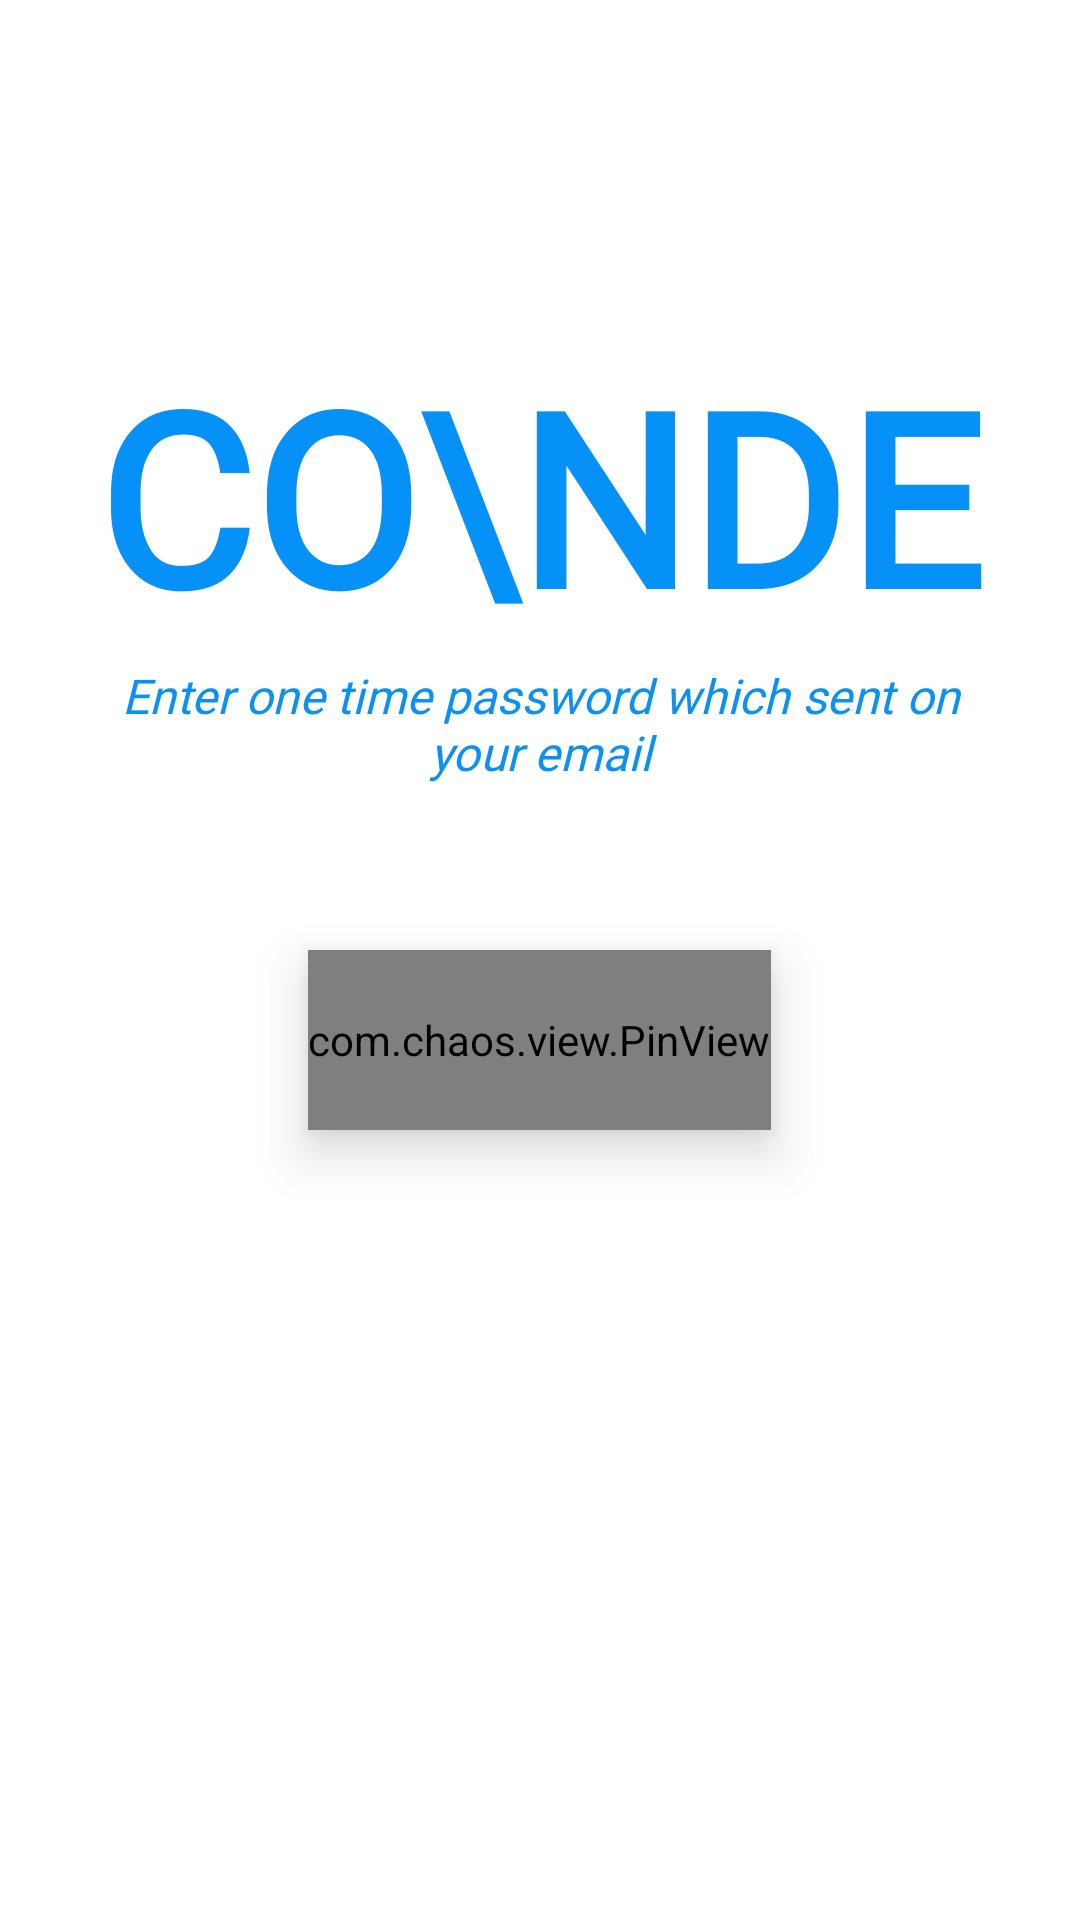

Write the Android layout XML for this screen, with the resource values it uses.
<!-- AndroidManifest.xml: activity theme Theme.ListPlix.NoActionBar -->
<!-- res/layout/activity_forget_password_otp.xml -->
<?xml version="1.0" encoding="utf-8"?>
<ScrollView xmlns:android="http://schemas.android.com/apk/res/android"
    xmlns:app="http://schemas.android.com/apk/res-auto"
    xmlns:tools="http://schemas.android.com/tools"
    android:layout_width="match_parent"
    android:layout_height="match_parent"
    android:background="@color/white"
    android:padding="30dp"
    tools:context=".activities.forgetpassword.ForgetPasswordOtpActivity">

    <LinearLayout
        android:layout_width="match_parent"
        android:layout_height="match_parent"
        android:orientation="vertical">

        <androidx.appcompat.widget.Toolbar
            android:id="@+id/toolbar_forget_password_otp_activity"
            android:layout_width="match_parent"
            android:layout_height="?attr/actionBarSize">

        </androidx.appcompat.widget.Toolbar>

        <LinearLayout
            android:layout_width="match_parent"
            android:layout_height="wrap_content"
            android:orientation="vertical">



            <TextView
                android:id="@+id/forget_password_title"
                android:layout_width="wrap_content"
                android:layout_height="wrap_content"
                android:layout_gravity="center"
                android:layout_marginTop="36dp"
                android:fontFamily="@font/google_sans_bold"
                android:gravity="center"
                android:includeFontPadding="false"
                android:text="CO\nDE"
                android:textAlignment="center"
                android:textAllCaps="true"
                android:textColor="@color/purple_700"
                android:textSize="80sp"
                android:textStyle="bold" />

            <TextView
                android:id="@+id/forget_password_description"
                android:layout_width="wrap_content"
                android:layout_height="wrap_content"
                android:layout_gravity="center"
                android:fontFamily="@font/google_sans_regular"
                android:gravity="center"
                android:text="@string/otp"
                android:textAlignment="center"
                android:padding="5dp"
                android:textColor="@color/purple_200"
                android:textSize="16sp"
                android:textStyle="italic" />

            <RelativeLayout
                android:layout_width="match_parent"
                android:layout_height="wrap_content">

                <com.chaos.view.PinView
                    android:id="@+id/pin_view"
                    style="@style/PinWidget.PinView"
                    android:layout_width="wrap_content"
                    android:layout_height="60dp"
                    android:layout_centerHorizontal="true"
                    android:layout_marginTop="50dp"
                    android:elevation="10dp"
                    android:inputType="number"
                    android:itemBackground="@drawable/otp_bg"
                    android:textColor="@color/primary_text_color"
                    android:textSize="20sp"
                    app:itemHeight="60dp"
                    app:itemRadius="10dp"
                    app:itemSpacing="15dp"
                    app:itemWidth="60dp"
                    app:lineColor="@color/purple_700"
                    app:viewType="rectangle" />

                <androidx.appcompat.widget.AppCompatButton
                    android:id="@+id/forget_password_next_btn"
                    android:layout_width="match_parent"
                    android:layout_height="wrap_content"
                    android:layout_below="@id/pin_view"
                    android:layout_gravity="center"
                    android:layout_marginTop="20dp"
                    android:background="@drawable/shape_button_rounded"
                    android:text="@string/verify_code"
                    android:textColor="@color/white" />


            </RelativeLayout>
        </LinearLayout>
    </LinearLayout>

</ScrollView>
<!-- resources referenced by this layout -->
<resources>
  <color name="primary_text_color">#363A43</color>
  <color name="purple_200">#0C90F1</color>
  <color name="purple_700">#0591F8</color>
  <color name="white">#FFFFFFFF</color>
  <!-- drawable otp_bg (drawable) -->
  <?xml version="1.0" encoding="utf-8"?>
  <shape xmlns:android="http://schemas.android.com/apk/res/android"
      android:shape="rectangle">
  
      <solid android:color="@color/white"/>
  
  
  </shape>
  <string name="otp">Enter one time password which sent on your email</string>
  <string name="verify_code">Verify Code</string>
  <style name="Theme.ListPlix.NoActionBar">
          <item name="windowActionBar">false</item>
          <item name="windowNoTitle">true</item>
      </style>
</resources>
